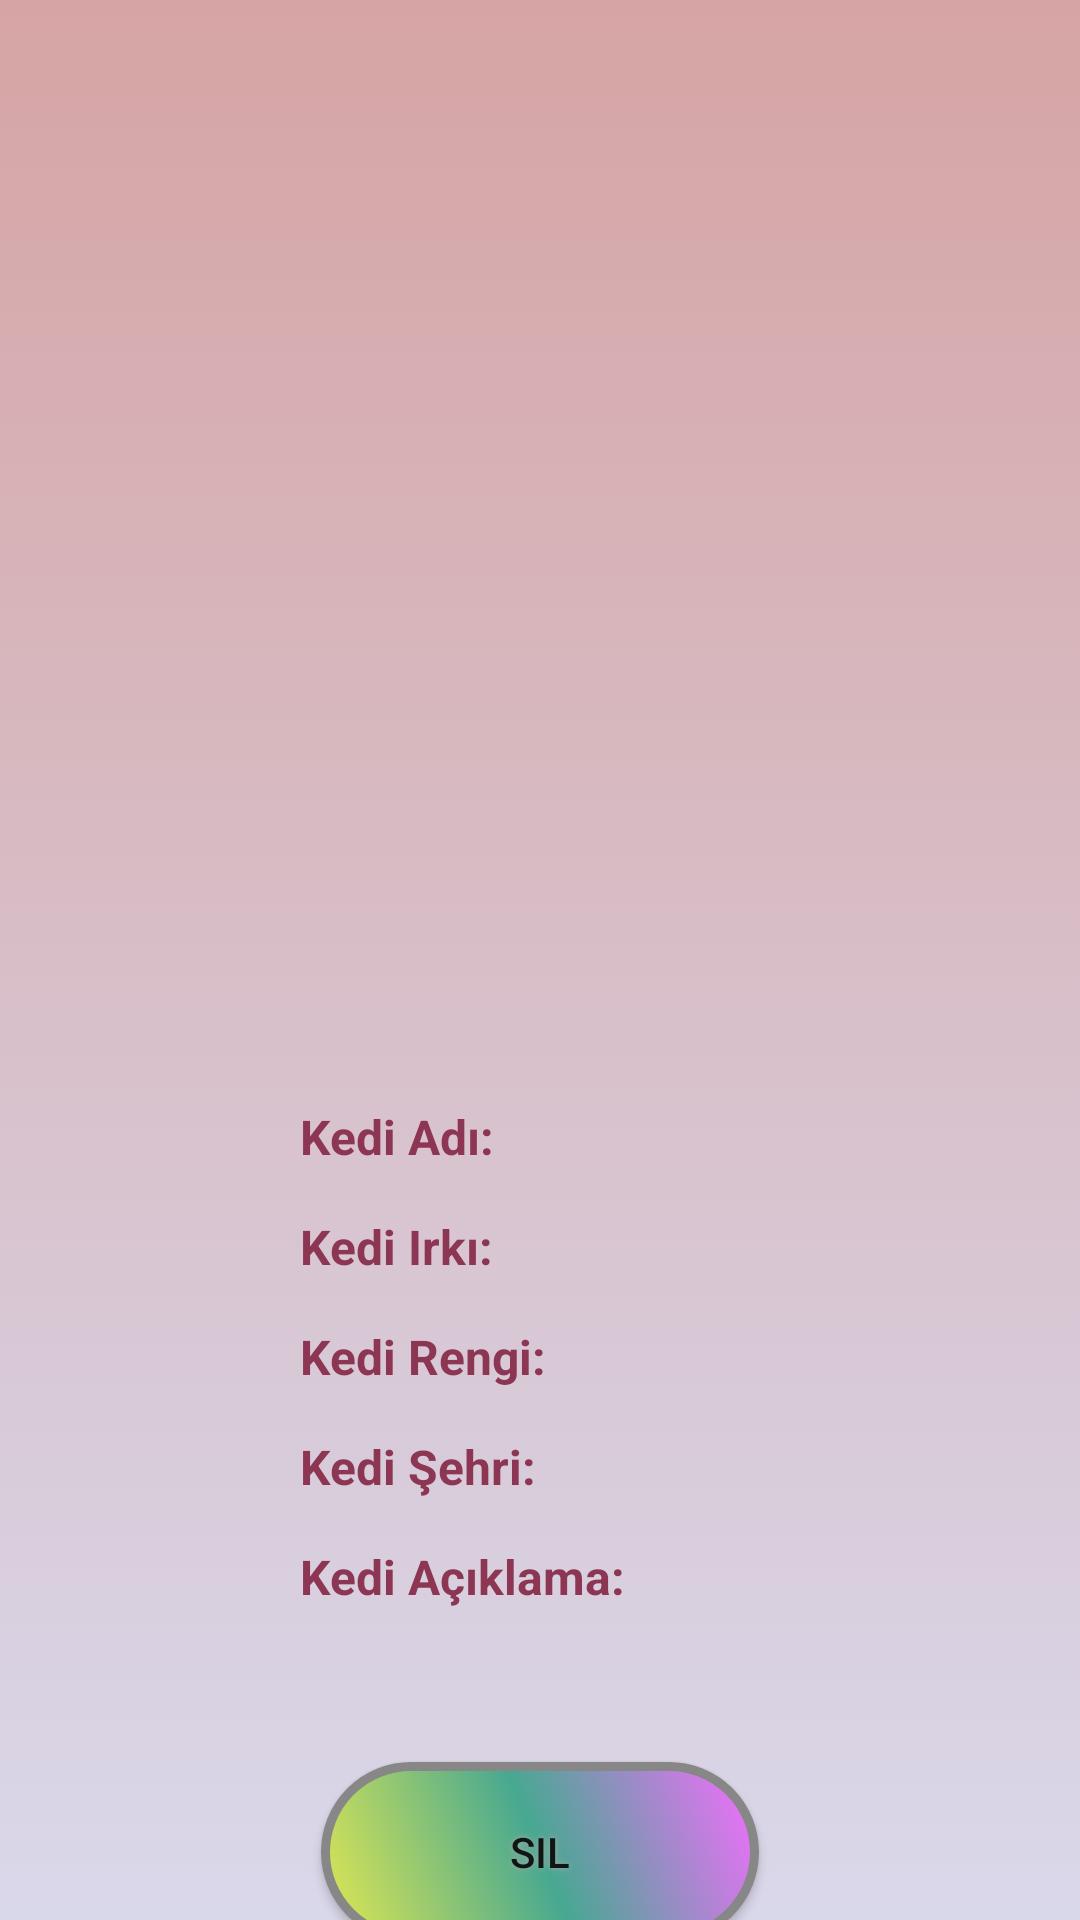

The Android layout XML behind this screen, and the referenced resources:
<!-- AndroidManifest.xml: application theme Theme.SeniorDesignProject -->
<!-- res/layout/activity_details.xml -->
<?xml version="1.0" encoding="utf-8"?>
<ScrollView xmlns:android="http://schemas.android.com/apk/res/android"
    xmlns:app="http://schemas.android.com/apk/res-auto"
    xmlns:tools="http://schemas.android.com/tools"
    android:layout_width="match_parent"
    android:layout_height="match_parent"
    android:scrollbars="none"
    tools:context=".Activities.DetailsActivity">

    <androidx.constraintlayout.widget.ConstraintLayout
        android:layout_width="match_parent"
        android:layout_height="match_parent"
        android:background="@drawable/two_gradient"
        android:padding="100dp">

        <Button
            android:id="@+id/detay_activity_buttonDelete"
            android:layout_width="146dp"
            android:layout_height="match_parent"
            android:layout_marginTop="30dp"
            android:layout_marginBottom="16dp"
            android:layout_weight="1"
            android:background="@drawable/buttonshape"
            android:shadowColor="#A8A8A8"
            android:shadowDx="0"
            android:shadowDy="0"
            android:shadowRadius="5"
            android:text="Sil"
            app:backgroundTint="@null"
            app:layout_constraintBottom_toBottomOf="parent"
            app:layout_constraintEnd_toEndOf="parent"
            app:layout_constraintHorizontal_bias="0.498"
            app:layout_constraintStart_toStartOf="parent"
            app:layout_constraintTop_toBottomOf="@+id/detay_activity_textViewCatAciklama"
            app:layout_constraintVertical_bias="0.21" />

        <TextView
            android:id="@+id/detay_activity_textViewCatAciklama"
            android:layout_width="0dp"
            android:layout_height="wrap_content"
            android:layout_marginStart="20dp"
            android:layout_marginTop="15dp"
            android:minHeight="48dp"
            android:textColor="@color/detayActTextColor"
            android:textSize="15sp"
            app:layout_constraintEnd_toEndOf="parent"
            app:layout_constraintHorizontal_bias="0.487"
            app:layout_constraintStart_toEndOf="@+id/textView5"
            app:layout_constraintTop_toBottomOf="@+id/detay_activity_textViewCatSehir" />

        <TextView
            android:id="@+id/textView5"
            android:layout_width="wrap_content"
            android:layout_height="wrap_content"
            android:layout_marginTop="15dp"
            android:text="Kedi Açıklama: "
            android:textColor="#8C3653"
            android:textSize="16sp"
            android:textStyle="bold"
            app:layout_constraintStart_toStartOf="parent"
            app:layout_constraintTop_toBottomOf="@+id/textView" />

        <TextView
            android:id="@+id/detay_activity_textViewCatSehir"
            android:layout_width="wrap_content"
            android:layout_height="wrap_content"
            android:layout_marginStart="20dp"
            android:layout_marginTop="15dp"
            android:textColor="@color/detayActTextColor"
            android:textSize="15sp"
            app:layout_constraintEnd_toEndOf="parent"
            app:layout_constraintStart_toEndOf="@+id/textView"
            app:layout_constraintTop_toBottomOf="@+id/detay_activity_textViewCatRenk" />

        <TextView
            android:id="@+id/textView"
            android:layout_width="wrap_content"
            android:layout_height="wrap_content"
            android:layout_marginTop="15dp"
            android:text="Kedi Şehri: "
            android:textColor="#8C3653"
            android:textSize="16sp"
            android:textStyle="bold"
            app:layout_constraintStart_toStartOf="parent"
            app:layout_constraintTop_toBottomOf="@+id/textView4" />

        <TextView
            android:id="@+id/detay_activity_textViewCatRenk"
            android:layout_width="wrap_content"
            android:layout_height="wrap_content"
            android:layout_marginTop="15dp"
            android:textColor="@color/detayActTextColor"
            android:textSize="15sp"
            app:layout_constraintEnd_toEndOf="parent"
            app:layout_constraintStart_toEndOf="@+id/textView4"
            app:layout_constraintTop_toBottomOf="@+id/detay_activity_textViewCatIrk" />

        <TextView
            android:id="@+id/textView4"
            android:layout_width="wrap_content"
            android:layout_height="wrap_content"
            android:layout_marginTop="15dp"
            android:text="Kedi Rengi: "
            android:textColor="#8C3653"
            android:textSize="16sp"
            android:textStyle="bold"
            app:layout_constraintStart_toStartOf="parent"
            app:layout_constraintTop_toBottomOf="@+id/textView3" />

        <TextView
            android:id="@+id/detay_activity_textViewCatIrk"
            android:layout_width="wrap_content"
            android:layout_height="wrap_content"
            android:layout_marginStart="20dp"
            android:layout_marginTop="15dp"
            android:textColor="@color/detayActTextColor"
            android:textSize="15sp"
            app:layout_constraintEnd_toEndOf="parent"
            app:layout_constraintHorizontal_bias="0.502"
            app:layout_constraintStart_toEndOf="@+id/textView3"
            app:layout_constraintTop_toBottomOf="@+id/detay_activity_textViewCatİsim" />

        <TextView
            android:id="@+id/textView3"
            android:layout_width="wrap_content"
            android:layout_height="wrap_content"
            android:layout_marginTop="15dp"
            android:text="Kedi Irkı: "
            android:textColor="#8C3653"
            android:textSize="16sp"
            android:textStyle="bold"
            app:layout_constraintStart_toStartOf="parent"
            app:layout_constraintTop_toBottomOf="@+id/textView2" />

        <TextView
            android:id="@+id/detay_activity_textViewCatİsim"
            android:layout_width="wrap_content"
            android:layout_height="wrap_content"
            android:layout_marginStart="20dp"
            android:layout_marginTop="40dp"
            android:textColor="@color/detayActTextColor"
            android:textSize="15sp"
            app:layout_constraintEnd_toEndOf="parent"
            app:layout_constraintStart_toEndOf="@+id/textView2"
            app:layout_constraintTop_toBottomOf="@+id/detay_activity_imageViewCatResim" />

        <TextView
            android:id="@+id/textView2"
            android:layout_width="wrap_content"
            android:layout_height="wrap_content"
            android:layout_marginTop="40dp"
            android:text="Kedi Adı: "
            android:textColor="#8C3653"
            android:textSize="16sp"
            android:textStyle="bold"
            app:layout_constraintStart_toStartOf="parent"
            app:layout_constraintTop_toBottomOf="@+id/detay_activity_imageViewCatResim" />

        <ImageView
            android:id="@+id/detay_activity_imageViewCatResim"
            android:layout_width="243dp"
            android:layout_height="228dp"
            app:layout_constraintEnd_toEndOf="parent"
            app:layout_constraintStart_toStartOf="parent"
            app:layout_constraintTop_toTopOf="parent" />

    </androidx.constraintlayout.widget.ConstraintLayout>

</ScrollView>
<!-- resources referenced by this layout -->
<resources>
  <color name="detayActTextColor">#FF000000</color>
  <!-- drawable buttonshape (drawable) -->
  <?xml version="1.0" encoding="utf-8"?>
  <shape xmlns:android="http://schemas.android.com/apk/res/android" android:shape="rectangle" >
      <corners
          android:radius="30dp"
          />
      <gradient
          android:angle="45"
          android:centerX="50%"
          android:centerColor="#47A891"
          android:startColor="#E3E851"
          android:endColor="#F56DFF"
          android:type="linear"
          />
      <padding
          android:left="0dp"
          android:top="0dp"
          android:right="0dp"
          android:bottom="0dp"
          />
      <size
          android:width="250dp"
          android:height="60dp"
          />
      <stroke
          android:width="3dp"
          android:color="#878787"
          />
  </shape>
  <!-- drawable two_gradient (drawable) -->
  <?xml version="1.0" encoding="utf-8"?>
  <selector xmlns:android="http://schemas.android.com/apk/res/android">
      <item>
          <shape>
              <gradient
                  android:angle="90"
                  android:startColor="#DAE2F8"
                  android:endColor="#D6A4A4"
                  android:type="linear"
                  />
          </shape>
      </item>
  
  </selector>
  <style name="Theme.SeniorDesignProject" parent="Base.Theme.SeniorDesignProject" />
  <style name="Base.Theme.SeniorDesignProject" parent="Theme.AppCompat.Light.DarkActionBar">
          <item name="colorPrimary">@color/mor</item>
          
          
  
      </style>
  <color name="mor">#977991</color>
</resources>
